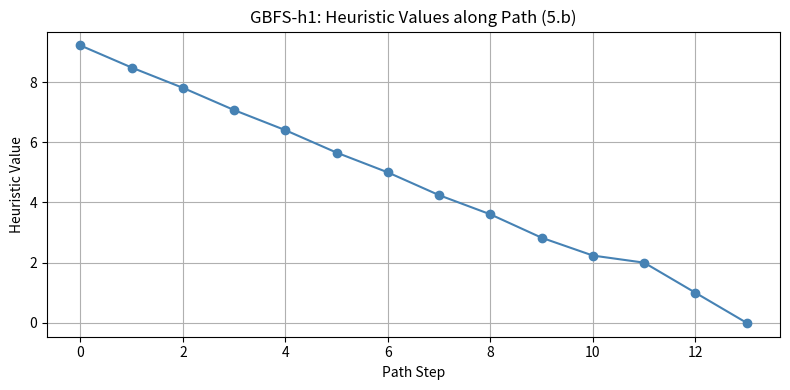
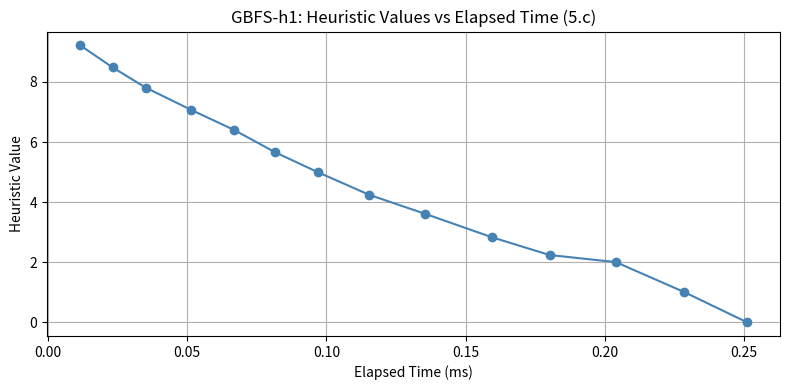
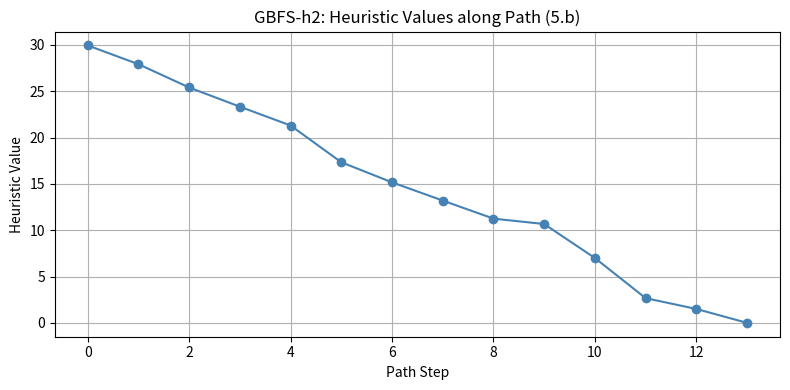
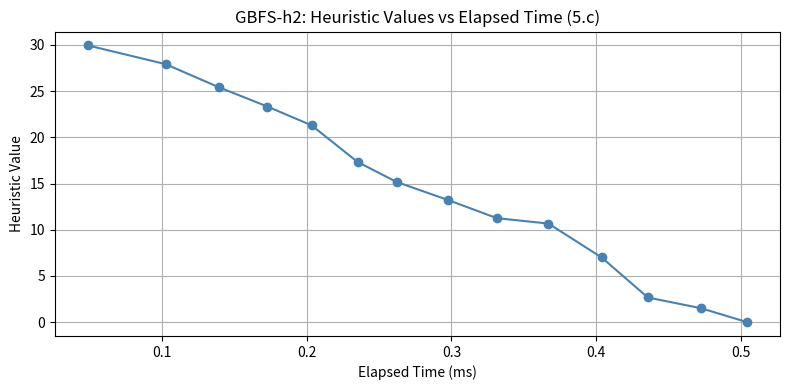
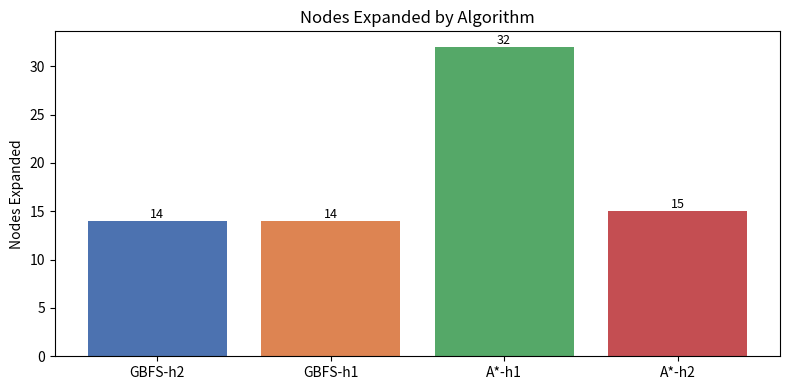
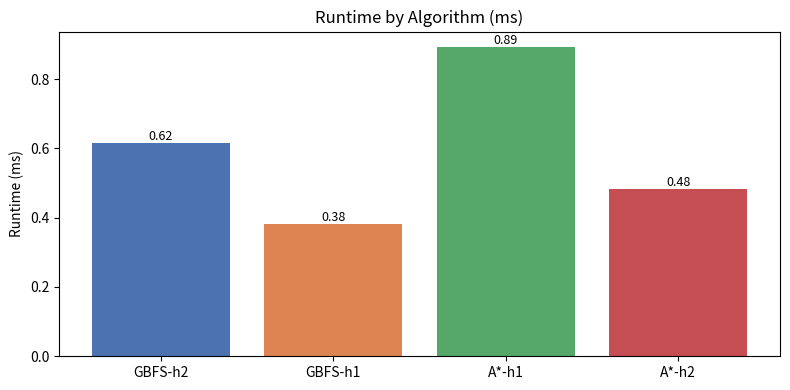
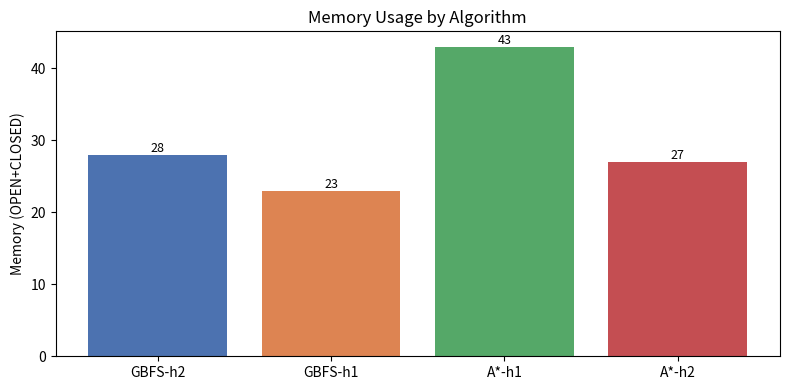
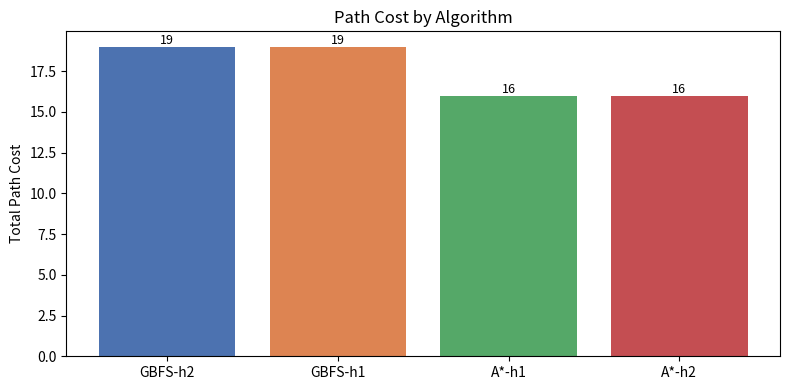

Python code for these plots, in order:
from enum import Enum
import heapq
import itertools
from math import sqrt
from typing import List
import time
import os
import sys
import matplotlib
matplotlib.use('Agg')
import matplotlib.pyplot as plt
 
GRID_SIZE = 8
results = {}
FRONTIER_MAX = GRID_SIZE * GRID_SIZE   # bounded frontier capacity
 
# ─── Tee: write stdout to both console and output file ───────────────────────
class Tee:
    """Writes output to both the console and a file simultaneously."""
    def __init__(self, *streams):
        self.streams = streams
    def write(self, data):
        for s in self.streams:
            s.write(data)
        return len(data)
    def flush(self):
        for s in self.streams:
            s.flush()
 
# ─── Bounded Priority Queue with proper empty/full error messages ─────────────
class BoundedPriorityQueue:
    """
    A bounded priority queue (min-heap) wrapping heapq.
    Raises RuntimeError with a descriptive message when:
    - push() is called on a full queue (capacity = FRONTIER_MAX)
    - pop() is called on an empty queue
    This satisfies the assignment requirement for explicit insert/delete
    error handling on the frontier data structure.
    """
    def __init__(self, maxsize: int = FRONTIER_MAX):
        self._heap = []
        self.maxsize = maxsize
 
    def push(self, item):
        if len(self._heap) >= self.maxsize:
            raise RuntimeError(
                f"ERROR: Frontier is FULL (capacity={self.maxsize}). "
                f"Cannot insert node ({item[2].x},{item[2].y})."
            )
        heapq.heappush(self._heap, item)
 
    def pop(self):
        if not self._heap:
            raise RuntimeError("ERROR: Frontier is EMPTY. Cannot remove a node.")
        return heapq.heappop(self._heap)
 
    def empty(self):
        return len(self._heap) == 0
 
    def qsize(self):
        return len(self._heap)
 
    def snapshot(self):
        return list(self._heap)
 
class NodeType(Enum):
    """
    Represents different cell types in the environment.
    Each cell type is associated with:
    1. A visual symbol
    2. A traversal cost
    Symbols:
    S : Start Node
    E : Goal Node
    . : Passable Airspace
    W : Weather Hazard
    N : No-Fly Zone
    """
    PASSABLE_AIRSPACE = (".", 1)
    WEATHER_HAZARD = ("W", 4)
    NO_FLY_ZONE = ("N", 8)
    START = ("S", 2)
    END = ("E", 2)
 
class MovementModel(Enum):
    """
    Represents the allowed movement directions for the drone.
    The drone can move only in four orthogonal directions:
    North, South, East and West. Diagonal movement is prohibited.
    """
    NORTH = 1
    SOUTH = 2
    EAST = 3
    WEST = 4
 
class Node:
    """
    Represents a single cell in the grid.
    Attributes:
    x      : Row index
    y      : Column index
    type   : Cell type symbol
    score  : Traversal cost of the cell
    """
    def __init__(self, x: int, y: int, type: NodeType) -> None:
        self.x = x
        self.y = y
        self.type = type[0]
        self.score = type[1]
    def __hash__(self):
        return hash((self.x, self.y))
    def __eq__(self, other):
        return isinstance(other, Node) and self.x == other.x and self.y == other.y
 
class HeuristicType(Enum):
    """
    Enumeration of the supported heuristics.
    h1 : Euclidean Distance
    h2 : Bounding Box Risk Weighted Heuristic
    """
    EUCLIDEAN_DISTANCE = "h1"
    BOUNDING_BOX_RISK_WEIGHTED = "h2"
 
def euclidean_distance(current_state: Node, goal_state: Node):
    """
    Computes the Euclidean distance between the current node and the goal node.
    Formula: h1(n) = sqrt((xg - xn)^2 + (yg - yn)^2)
    """
    return sqrt(((goal_state.x - current_state.x) ** 2 +
                 (goal_state.y - current_state.y) ** 2))
 
def manhattan_distance(current_state: Node, goal_state: Node):
    """
    Computes the Manhattan distance between the current node and goal node.
    Used internally by the Bounding Box Risk Weighted heuristic.
    """
    return abs(goal_state.x - current_state.x) + abs(goal_state.y - current_state.y)
 
def bounding_box_risk_weighted(grid: List[List[Node]], current_state: Node, goal_state: Node):
    """
    Computes the Bounding Box Risk Weighted heuristic (h2).
    Steps:
    1. Calculate Manhattan distance.
    2. Construct the bounding box between current node and goal node.
    3. Sum traversal costs of all cells inside the bounding box.
    4. Compute average risk.
    5. Multiply Manhattan distance by average risk.
    Formula: h2 = ManhattanDistance × AverageRisk
    """
    manhattan = manhattan_distance(current_state, goal_state)
    k = (abs(goal_state.x - current_state.x) + 1) * (abs(goal_state.y - current_state.y) + 1)
    x_min = min(current_state.x, goal_state.x)
    x_max = max(current_state.x, goal_state.x)
    y_min = min(current_state.y, goal_state.y)
    y_max = max(current_state.y, goal_state.y)
    partial_score = sum(grid[r][c].score for r in range(x_min, x_max + 1) for c in range(y_min, y_max + 1))
    return manhattan * (partial_score / k)
 
def heuristic(grid, current_state: Node, goal_state: Node, type: HeuristicType):
    """Dispatcher: selects heuristic h1 (Euclidean) or h2 (Bounding Box Risk Weighted)."""
    if type == HeuristicType.EUCLIDEAN_DISTANCE:
        return euclidean_distance(current_state, goal_state)
    elif type == HeuristicType.BOUNDING_BOX_RISK_WEIGHTED:
        return bounding_box_risk_weighted(grid, current_state, goal_state)
    else:
        raise ValueError(f"Unsupported heuristic: {type}")
 
# ─── Grid loading from file (Req: no hardcoded values) ────────────────────────
def load_grid_from_file(file_path: str):
    """
    Loads the 8x8 grid from inputPSXX.txt.
    Each row must contain exactly 8 symbols from {S, E, ., W, N}.
    Returns (grid, start_node, end_node) or None if file is invalid.
    """
    if not os.path.exists(file_path):
        return None
    rows = []
    with open(file_path, "r", encoding="utf-8") as f:
        for line in f:
            tokens = [ch for ch in line.strip() if ch in "SE.WN"]
            if len(tokens) == GRID_SIZE:
                rows.append(tokens)
    if len(rows) != GRID_SIZE:
        return None
    grid = []
    start_node = end_node = None
    symbol_map = {"S": NodeType.START, "E": NodeType.END,
                  "W": NodeType.WEATHER_HAZARD, "N": NodeType.NO_FLY_ZONE,
                  ".": NodeType.PASSABLE_AIRSPACE}
    for x, row in enumerate(rows):
        grid_row = []
        for y, sym in enumerate(row):
            node = Node(x, y, symbol_map[sym].value)
            grid_row.append(node)
            if sym == "S": start_node = node
            if sym == "E": end_node = node
        grid.append(grid_row)
    if start_node is None or end_node is None:
        return None
    return grid, start_node, end_node
 
def build_grid(size: int, start_x, start_y, end_x, end_y):
    """
    Fallback: builds the fixed 8×8 assignment grid if no input file is found.
    """
    grid = [[Node(x, y, NodeType.PASSABLE_AIRSPACE.value) for y in range(size)] for x in range(size)]
    grid[start_x][start_y] = Node(start_x, start_y, NodeType.START.value)
    grid[end_x][end_y] = Node(end_x, end_y, NodeType.END.value)
    for x, y in [(1,1),(2,3),(2,6),(4,3),(6,2),(7,3),(7,5)]:
        grid[x][y] = Node(x, y, NodeType.WEATHER_HAZARD.value)
    for x, y in [(0,4),(1,4),(2,4),(3,0),(3,1),(3,6),(5,5),(5,6)]:
        grid[x][y] = Node(x, y, NodeType.NO_FLY_ZONE.value)
    return grid
 
def show_grid(grid, path=[]):
    """
    Displays the environment in a visual grid format.
    Path cells are highlighted with '*'.
    """
    path_set = set(path)
    size = len(grid)
    boundary = "+---" * size + "+"
    print(boundary)
    for row in grid:
        print("|", end="")
        for node in row:
            print(f" {'*' if node in path_set else node.type} |", end="")
        print()
        print(boundary)
    print("\n")
 
def print_complexity_analysis():
    """
    Displays full complexity and performance metrics for all algorithms.
    Columns: Nodes Expanded, Runtime(ms), Memory, Cost, Path Length, Heuristic, Penalty.
    Also prints theoretical Big-O complexity for GBFS and A*.
    """
    print("\n" + "=" * 100)
    print("COMPLEXITY ANALYSIS")
    print("=" * 100)
    print(f"{'Algorithm':<15}{'Nodes':<10}{'Runtime(ms)':<15}{'Memory':<10}"
          f"{'Cost':<10}{'Length':<10}{'Heuristic':<12}{'Penalty':<10}")
    for algo, data in results.items():
        print(f"{algo:<15}{data['nodes_expanded']:<10}{data['runtime']:<15.3f}"
              f"{data['memory']:<10}{data['cost']:<10}{data['path_length']:<10}"
              f"{data['heuristic']:<12}{data['penalty_points']:<10}")
    print("\nTHEORETICAL COMPLEXITY")
    print("GBFS Time Complexity : O(V log V)")
    print("GBFS Space Complexity: O(V)")
    print("A* Time Complexity   : O(V log V)")
    print("A* Space Complexity  : O(V)")
 
def compare_heuristics_gbfs():
    """
    Compares GBFS heuristics h1 (Euclidean) vs h2 (Bounding Box Risk Weighted).
    Metrics: Nodes Expanded, Runtime, Path Cost, Penalty.
    Describes which heuristic is better and why (Req 5a).
    """
    print("\n" + "=" * 100)
    print("GBFS HEURISTIC COMPARISON")
    print("=" * 100)
    h1 = results.get("GBFS-h1")
    h2 = results.get("GBFS-h2")
    if not h1 or not h2:
        return
    print(f"{'Metric':<20}{'h1':<15}{'h2':<15}")
    print(f"{'Nodes Expanded':<20}{h1['nodes_expanded']:<15}{h2['nodes_expanded']:<15}")
    print(f"{'Runtime(ms)':<20}{round(h1['runtime'],3):<15}{round(h2['runtime'],3):<15}")
    print(f"{'Path Cost':<20}{h1['cost']:<15}{h2['cost']:<15}")
    print(f"{'Penalty':<20}{h1['penalty_points']:<15}{h2['penalty_points']:<15}")
    # Req 5a: written heuristic analysis
    print("\nHEURISTIC ANALYSIS (Req 5a):")
    if h1["cost"] < h2["cost"]:
        print("  h1 (Euclidean) produced a lower cost path.")
        print("  h1 is better here: it guides GBFS to avoid costly hazard cells.")
    elif h2["cost"] < h1["cost"]:
        print("  h2 (Bounding Box Risk Weighted) produced a lower cost path.")
        print("  h2 is better here: its future-aware risk weighting avoids hazard regions more effectively.")
    else:
        print("  Both heuristics produced the same path cost.")
    print("  h2 is generally more informed as it considers the average terrain risk")
    print("  across the bounding box, not just straight-line distance.")
 
def compare_heuristics_Astar():
    """
    Compares A* heuristics h1 vs h2.
    Metrics: Nodes Expanded, Runtime, Path Cost, Penalty.
    """
    print("\n" + "=" * 100)
    print("A* HEURISTIC COMPARISON")
    print("=" * 100)
    h1 = results.get(f"A*-{HeuristicType.EUCLIDEAN_DISTANCE.value}")
    h2 = results.get(f"A*-{HeuristicType.BOUNDING_BOX_RISK_WEIGHTED.value}")
    if not h1 or not h2:
        print("check why heuristics are not found")
        return
    print(f"{'Metric':<20}{'h1':<15}{'h2':<15}")
    print(f"{'Nodes Expanded':<20}{h1['nodes_expanded']:<15}{h2['nodes_expanded']:<15}")
    print(f"{'Runtime(ms)':<20}{round(h1['runtime'],3):<15}{round(h2['runtime'],3):<15}")
    print(f"{'Path Cost':<20}{h1['cost']:<15}{h2['cost']:<15}")
    print(f"{'Penalty':<20}{h1['penalty_points']:<15}{h2['penalty_points']:<15}")
    if h1["cost"] < h2["cost"]:
        print("\nh1 produced a lower cost path.")
    elif h2["cost"] < h1["cost"]:
        print("\nh2 produced a lower cost path.")
    else:
        print("\nBoth heuristics produced the same cost.")
 
def compare_algorithms():
    """
    Compares GBFS and A* on: Nodes Expanded, Runtime, Cost, Penalty.
    Also reports completeness, fastest algorithm, and lowest cost path (Req 7).
    """
    print("\n" + "=" * 100)
    print("GBFS vs A* COMPARISON")
    print("=" * 100)
    print(f"{'Algorithm':<15}{'Nodes':<15}{'Runtime(ms)':<15}{'Cost':<15}{'Penalty':<12}")
    for algo, data in results.items():
        print(f"{algo:<15}{data['nodes_expanded']:<15}{round(data['runtime'],3):<15}"
              f"{data['cost']:<15}{data['penalty_points']:<12}")
    print("\nCOMPLETENESS ANALYSIS")
    print("---------------------")
    print("A*   : Complete")
    print("GBFS : Not guaranteed complete in general")
    fastest = min(results.items(), key=lambda x: x[1]["runtime"])
    cheapest = min(results.items(), key=lambda x: x[1]["cost"])
    print(f"\nFASTEST ALGORITHM\n-----------------\n"
          f"{fastest[0]} was fastest with {fastest[1]['runtime']:.3f} ms")
    print(f"\nLOWEST COST PATH\n----------------\n"
          f"{cheapest[0]} produced the lowest path cost of {cheapest[1]['cost']}")
 
def get_neighbours(grid, node: Node):
    """
    Returns valid neighbours in tie-breaking order: North, East, South, West.
    """
    neighbours = []
    if node.x >= 1:            neighbours.append(grid[node.x - 1][node.y])  # NORTH
    if node.y < GRID_SIZE - 1: neighbours.append(grid[node.x][node.y + 1])  # EAST
    if node.x < GRID_SIZE - 1: neighbours.append(grid[node.x + 1][node.y])  # SOUTH
    if node.y >= 1:            neighbours.append(grid[node.x][node.y - 1])  # WEST
    return neighbours
 
# ─── Trap analysis (Req 6) ────────────────────────────────────────────────────
def print_trap_analysis():
    """
    Req 6: Tabular display of all trap situations encountered.
    A trap occurs when no new children can be added from a node (dead-end).
    Columns: Algorithm, Heuristic, Heuristic Value, Trapped At, Next Iteration.
    """
    print("\n" + "=" * 100)
    print("TRAP / INEFFICIENT REGION ANALYSIS (Req 6)")
    print("=" * 100)
    print(f"{'Algorithm':<14}{'Heuristic':<10}{'Heuristic Value':<18}{'Trapped At':<16}{'Next Iteration':<16}")
    any_trap = False
    for algo, data in results.items():
        for trap in data.get("traps", []):
            any_trap = True
            trapped_at = f"({trap['node'][0]},{trap['node'][1]})"
            next_iter = trap['escape'] if trap['escape'] is not None else 'N/A'
            print(f"{algo:<14}{trap['heuristic']:<10}{trap['value']:<18}{trapped_at:<16}{next_iter:<16}")
    if not any_trap:
        print("No trap-like dead-end situations were encountered in this run.")
 
# ─── Conclusion (Req 12) ──────────────────────────────────────────────────────
def print_conclusion():
    """
    Req 12: Concluding analysis of GBFS performance
    in terms of optimality and completeness.
    """
    print("\n" + "=" * 100)
    print("CONCLUSION (Req 12)")
    print("=" * 100)
    gbfs_h1 = results.get("GBFS-h1")
    gbfs_h2 = results.get("GBFS-h2")
    astar_h1 = results.get("A*-h1")
    print("OPTIMALITY:")
    print("  GBFS is NOT optimal. It selects nodes based purely on heuristic value h(n),")
    print("  ignoring the actual path cost g(n). This greedy strategy can lead to")
    print("  suboptimal paths, especially in grids with heterogeneous terrain costs.")
    if gbfs_h1 and astar_h1:
        diff = gbfs_h1["cost"] - astar_h1["cost"]
        if diff > 0:
            print(f"  In this run, GBFS-h1 cost={gbfs_h1['cost']} vs A*-h1 cost={astar_h1['cost']}"
                  f" (GBFS overspent by {diff}).")
        else:
            print(f"  In this run, GBFS-h1 and A*-h1 found equally costed paths (cost={astar_h1['cost']}).")
    print("\nCOMPLETENESS:")
    print("  GBFS is NOT guaranteed to be complete in general graphs.")
    print("  However, on a finite grid with no-fly zones (hard obstacles), GBFS will")
    print("  always terminate — either finding the goal or exhausting the frontier.")
    print("  A* is complete and optimal when using an admissible heuristic.")
    print("\nHEURISTIC PERFORMANCE:")
    if gbfs_h1 and gbfs_h2:
        print(f"  GBFS-h1 expanded {gbfs_h1['nodes_expanded']} nodes, cost={gbfs_h1['cost']}.")
        print(f"  GBFS-h2 expanded {gbfs_h2['nodes_expanded']} nodes, cost={gbfs_h2['cost']}.")
        print("  h2's risk-weighted bounding box makes it more terrain-aware,")
        print("  often producing lower penalty paths at the cost of more computation.")
    print("\nOVERALL: A* with h1 is the recommended algorithm for this problem when")
    print("optimality is required. GBFS with h2 is preferable when speed matters more.")
 
def astar(grid, start_node: Node, end_node: Node,
          heuristic_fx: HeuristicType = HeuristicType.EUCLIDEAN_DISTANCE):
    """
    Implements A* Search.
    Evaluation Function: f(n) = g(n) + h(n)
    Tracks traps (Req 6): nodes from which no new children can be added.
    Stores penalty_points (weather * 4 + no-fly * 8) in results.
    """
    goal_found = False
    start_time = time.perf_counter()
    pq = BoundedPriorityQueue()
    counter = itertools.count()
    visited = set()
    parent = {}
    g_score = {}
    traps = []                        # Req 6: trap list
    time_history = []                 # Req 5c: elapsed ms at each expansion
    g_score[start_node] = 0
    parent[start_node] = None
    h_val = heuristic(grid, start_node, end_node, heuristic_fx)
    initial_h = round(h_val, 2)       # store start-node heuristic for metrics table
    try:
        pq.push((g_score[start_node] + h_val, next(counter), start_node))
    except RuntimeError as e:
        print(e); return
    while not pq.empty():
        print("\nFRONTIER:")
        for item in sorted(pq.snapshot()):
            print(f"({item[2].x},{item[2].y}) h={round(item[0], 2)}")
        try:
            f_val, cnt, current_node = pq.pop()
        except RuntimeError as e:
            print(e); break
        current_cost = g_score.get(current_node)
        if current_node in visited:
            continue
        visited.add(current_node)
        time_history.append(round((time.perf_counter() - start_time) * 1000, 4))  # Req 5c
        print("\nEXPLORED NODES:")
        for node in visited:
            print(f"({node.x},{node.y})", end=" ")
        print("\n")
        print(f"\nSELECTED NODE : ({current_node.x},{current_node.y})")
        current_h = heuristic(grid, current_node, end_node, heuristic_fx)
        print(f"HEURISTIC VALUE : {round(current_h, 2)}")
        if current_node == end_node:
            path = []
            tmp = current_node
            while tmp:
                path.append(tmp)
                tmp = parent.get(tmp)
            path.reverse()
            cost = sum(node.score for node in path)
            show_grid(grid, path)
            weather_count = sum(1 for n in path if n.type == "W")
            nofly_count   = sum(1 for n in path if n.type == "N")
            penalty_points = weather_count * 4 + nofly_count * 8   # Req 2i
            print("WEATHER CELLS:", weather_count)
            print("NO FLY CELLS:", nofly_count)
            print("PENALTY POINTS:", penalty_points)
            print("Followed Path: ")
            print(" -> ".join(f"({n.x},{n.y})" for n in path))
            runtime_ms = (time.perf_counter() - start_time) * 1000
            results[f"A*-{heuristic_fx.value}"] = {
                "nodes_expanded": len(visited),
                "runtime": runtime_ms,
                "memory": len(visited) + pq.qsize(),
                "cost": cost,
                "path_length": len(path) - 1,
                "heuristic": initial_h,             # initial h from start node (Req 4)
                "penalty_points": penalty_points,   # Req 4
                "traps": traps,
                "time_history": time_history
            }
            goal_found = True
            break
        added_child = False                          # Req 6: trap detection
        for node in get_neighbours(grid, current_node):
            if node in visited or node.type == "N":
                continue
            new_cost = current_cost + node.score
            if node not in g_score or new_cost < g_score.get(node):
                parent[node] = current_node
                g_score[node] = new_cost
                h_val = heuristic(grid, node, end_node, heuristic_fx)
                try:
                    pq.push((new_cost + h_val, next(counter), node))
                except RuntimeError as e:
                    print(e)
                added_child = True
        if not added_child:
            escape = None
            if not pq.empty():
                top = sorted(pq.snapshot())[0]
                escape = f"({top[2].x},{top[2].y})"
            traps.append({
                "heuristic": heuristic_fx.value,
                "value": round(current_h, 2),
                "node": (current_node.x, current_node.y),
                "escape": escape
            })
    if not goal_found:
        print("ERROR: Goal node could not be reached.")
 
def gbfs(grid, start_node: Node, end_node: Node,
         heuristic_fx: HeuristicType = HeuristicType.BOUNDING_BOX_RISK_WEIGHTED):
    """
    Implements Greedy Best First Search.
    Evaluation Function: f(n) = h(n)
    Tracks traps (Req 6): nodes from which no new children can be added.
    Stores penalty_points and traps in results.
    """
    goal_found = False
    start_time = time.perf_counter()
    pq = BoundedPriorityQueue()
    counter = itertools.count()
    visited = set()
    parent = {}
    traps = []                        # Req 6: trap list
    time_history = []                 # Req 5c: elapsed ms at each expansion
    parent[start_node] = None
    expansion_history = []
    h_val = heuristic(grid, start_node, end_node, heuristic_fx)
    initial_h = round(h_val, 2)       # store start-node heuristic for metrics table
    try:
        pq.push((h_val, next(counter), start_node))
    except RuntimeError as e:
        print(e); return
    while not pq.empty():
        print("\nFRONTIER:")
        for item in sorted(pq.snapshot()):
            print(f"({item[2].x},{item[2].y}) h={round(item[0], 2)}")
        try:
            h_val, cnt, current_node = pq.pop()
        except RuntimeError as e:
            print(e); break
        if current_node in visited:
            continue
        visited.add(current_node)
        expansion_history.append(h_val)
        time_history.append(round((time.perf_counter() - start_time) * 1000, 4))  # Req 5c
        print("\nEXPLORED NODES:")
        for node in visited:
            print(f"({node.x},{node.y})", end=" ")
        print("\n")
        print(f"\nSELECTED NODE : ({current_node.x},{current_node.y})")
        current_h = heuristic(grid, current_node, end_node, heuristic_fx)
        print(f"HEURISTIC VALUE : {round(current_h, 2)}")
        if current_node == end_node:
            path = []
            tmp = current_node
            while tmp:
                path.append(tmp)
                tmp = parent.get(tmp)
            path.reverse()
            cost = sum(node.score for node in path)
            path_history = [heuristic(grid, n, end_node, heuristic_fx) for n in path]
            show_grid(grid, path)
            weather_count = sum(1 for n in path if n.type == "W")
            nofly_count   = sum(1 for n in path if n.type == "N")
            penalty_points = weather_count * 4 + nofly_count * 8   # Req 2i
            print("WEATHER CELLS:", weather_count)
            print("NO FLY CELLS:", nofly_count)
            print("PENALTY POINTS:", penalty_points)
            print("Followed Path: ")
            print(" -> ".join(f"({n.x},{n.y})" for n in path))
            runtime_ms = (time.perf_counter() - start_time) * 1000
            results[f"GBFS-{heuristic_fx.value}"] = {
                "nodes_expanded": len(visited),
                "runtime": runtime_ms,
                "memory": len(visited) + pq.qsize(),
                "cost": cost,
                "path_length": len(path) - 1,
                "heuristic": initial_h,             # initial h from start node (Req 4)
                "penalty_points": penalty_points,   # Req 4
                "expansion_history": expansion_history,
                "path_history": path_history,
                "time_history": time_history,       # Req 5c: actual elapsed ms
                "traps": traps
            }
            goal_found = True
            break
        added_child = False                          # Req 6: trap detection
        for node in get_neighbours(grid, current_node):
            if node.type == "N":
                continue
            if node not in visited and node not in parent:
                parent[node] = current_node
                h_val = heuristic(grid, node, end_node, heuristic_fx)
                try:
                    pq.push((h_val, next(counter), node))
                except RuntimeError as e:
                    print(e)
                added_child = True
        if not added_child:
            escape = None
            if not pq.empty():
                top = sorted(pq.snapshot())[0]
                escape = f"({top[2].x},{top[2].y})"
            traps.append({
                "heuristic": heuristic_fx.value,
                "value": round(current_h, 2),
                "node": (current_node.x, current_node.y),
                "escape": escape
            })
    if not goal_found:
        print("ERROR: Goal node could not be reached.")
 
def print_text_chart(title: str, history: list):
    """
    Text-based bar chart of heuristic values (Req 5b, 5c).
    Shows relative scale using block characters.
    """
    print("=" * 70)
    print(f" VISUAL TREND: {title}")
    print("=" * 70)
    if not history:
        print("No data available.")
        return
    max_val = max(history) if max(history) > 0 else 1
    max_bars = 35
    print(f"{'Step / Index':<12} | {'Heuristic':<12} | Relative Visual Scale")
    print("-" * 70)
    for idx, val in enumerate(history):
        bar_length = int((val / max_val) * max_bars)
        print(f"Index {idx:<6} | {val:<12.2f} | {'█' * bar_length}")
    print("=" * 70 + "\n")
 
def save_heuristic_chart(title: str, x_vals: list, y_vals: list,
                         xlabel: str, ylabel: str, filename: str, base_dir: str):
    """
    Saves a matplotlib line chart for heuristic trend visualisation (Req 5b, 5c).
    x_vals: list of x-axis values (step index or elapsed time ms)
    y_vals: list of heuristic values
    """
    plt.figure(figsize=(8, 4))
    plt.plot(x_vals, y_vals, marker='o', color='steelblue')
    plt.title(title)
    plt.xlabel(xlabel)
    plt.ylabel(ylabel)
    plt.grid(True)
    plt.tight_layout()
    plt.savefig(os.path.join(base_dir, filename), dpi=150)
    plt.close()
    print(f"  Chart saved: {filename}")
 
def save_complexity_charts(base_dir: str):
    """
    Req 3: Saves bar charts for nodes expanded, runtime, memory, and path cost
    across all algorithms for visual complexity comparison.
    """
    if not results:
        return
    labels = list(results.keys())
    metrics = [
        ("nodes_expanded", "Nodes Expanded by Algorithm", "Nodes Expanded", "complexity_nodes.png"),
        ("runtime",        "Runtime by Algorithm (ms)",   "Runtime (ms)",    "complexity_runtime.png"),
        ("memory",         "Memory Usage by Algorithm",   "Memory (OPEN+CLOSED)", "complexity_memory.png"),
        ("cost",           "Path Cost by Algorithm",      "Total Path Cost", "complexity_cost.png"),
    ]
    for key, title, ylabel, filename in metrics:
        values = [results[l][key] for l in labels]
        plt.figure(figsize=(8, 4))
        bars = plt.bar(labels, values, color=['#4C72B0', '#DD8452', '#55A868', '#C44E52'])
        plt.title(title)
        plt.ylabel(ylabel)
        for bar, val in zip(bars, values):
            plt.text(bar.get_x() + bar.get_width() / 2, bar.get_height(),
                     f'{round(val, 2)}', ha='center', va='bottom', fontsize=9)
        plt.tight_layout()
        plt.savefig(os.path.join(base_dir, filename), dpi=150)
        plt.close()
        print(f"  Chart saved: {filename}")
 
def write_sequence_diagram(base_dir: str) -> str:
    """
    Req 9b: Writes execution flow as a Mermaid sequence diagram
    to sequence_diagram.mmd in the output directory.
    """
    path = os.path.join(base_dir, "sequence_diagram.mmd")
    content = """sequenceDiagram
    participant U as User
    participant M as main()
    participant G as Grid Loader
    participant F as FrontierQueue (PriorityQueue)
    participant S as Search Algorithm (GBFS / A*)
    participant O as outputPSXX.txt
 
    U->>M: Run program with inputPSXX.txt
    M->>G: load_grid_from_file(inputPSXX.txt)
    G-->>M: grid, start_node, end_node
    M->>O: Tee stdout to outputPSXX.txt
    M->>M: show_grid() — display initial environment
 
    loop For each algorithm (GBFS-h2, GBFS-h1, A*-h1, A*-h2)
        M->>S: Run algorithm with selected heuristic
        S->>F: push(heuristic_value, counter, node)
        F-->>S: ERROR if full
        loop While frontier not empty
            S->>F: pop() — select best node
            F-->>S: ERROR if empty
            S->>S: Mark node as visited (CLOSED)
            S->>S: Print FRONTIER, EXPLORED NODES, SELECTED NODE, HEURISTIC VALUE
            alt Goal reached
                S->>S: Reconstruct path via parent map
                S->>S: Compute cost, penalty, path length
                S->>M: Return metrics + trap list
            else Expand neighbours
                S->>F: push neighbours (not visited, not N)
                S->>S: Record trap if no children added
            end
        end
    end
 
    M->>M: print_peas()
    M->>M: print_complexity_analysis()
    M->>M: compare_heuristics_gbfs() / compare_heuristics_Astar()
    M->>M: compare_algorithms()
    M->>M: print_trap_analysis()
    M->>M: print_text_chart() x4 (heuristic trend visuals)
    M->>M: print_conclusion()
    M->>M: write_sequence_diagram()
    M->>O: All output saved
"""
    with open(path, "w", encoding="utf-8") as f:
        f.write(content)
    print(f"\nSequence diagram written to: {path}")
    return path
 
def print_peas():
    """Req 8: PEAS components of the drone agent."""
    print("\n" + "=" * 100)
    print("PEAS COMPONENTS (Req 8)")
    print("=" * 100)
    print("Performance : Reach the goal with minimum heuristic cost, fewer node expansions,")
    print("              avoid no-fly zones, minimise weather hazard penalties.")
    print("Environment : Discrete 8×8 2D grid containing passable airspace, weather hazards,")
    print("              and no-fly zones. Fully observable, deterministic, static.")
    print("Actuators   : Move North, East, South, or West (orthogonal only).")
    print("Sensors     : Current position, cell type, heuristic value to goal,")
    print("              frontier queue, explored set.")
 
def main():
    """
    Driver function.
    Execution Flow:
    1. Load grid from inputPSXX.txt (fallback to hardcoded grid).
    2. Tee stdout to outputPSXX.txt.
    3. Display initial environment.
    4. Run GBFS (h2), GBFS (h1), A* (h1), A* (h2).
    5. Print all analysis sections.
    """
    base_dir = os.path.dirname(os.path.abspath(__file__)) if "__file__" in globals() else os.getcwd()
    input_path  = os.path.join(base_dir, "inputPSXX.txt")
    output_path = os.path.join(base_dir, "outputPSXX.txt")
 
    # Load grid from file; fall back to hardcoded assignment grid
    parsed = load_grid_from_file(input_path)
    if parsed:
        grid, start_node, end_node = parsed
        print(f"Grid loaded from {input_path}")
    else:
        print(f"Input file not found or invalid. Using hardcoded assignment grid.")
        grid = build_grid(GRID_SIZE, 0, 0, 6, 7)
        start_node = grid[0][0]
        end_node   = grid[6][7]
 
    original_stdout = sys.stdout
    with open(output_path, "w", encoding="utf-8") as out_file:
        sys.stdout = Tee(original_stdout, out_file)
        try:
            print("=" * 100)
            print("Initial Grid")
            print("=" * 100)
            show_grid(grid)
 
            print("=" * 100)
            print("GBFS USING H2")
            print("=" * 100)
            gbfs(grid, start_node, end_node, HeuristicType.BOUNDING_BOX_RISK_WEIGHTED)
 
            print("=" * 100)
            print("GBFS USING H1")
            print("=" * 100)
            gbfs(grid, start_node, end_node, HeuristicType.EUCLIDEAN_DISTANCE)
 
            print("=" * 100)
            print("A* USING H1")
            print("=" * 100)
            astar(grid, start_node, end_node, HeuristicType.EUCLIDEAN_DISTANCE)
 
            print("=" * 100)
            print("A* USING H2")
            print("=" * 100)
            astar(grid, start_node, end_node, HeuristicType.BOUNDING_BOX_RISK_WEIGHTED)
 
            print_peas()
            print_complexity_analysis()
            compare_heuristics_gbfs()
            compare_heuristics_Astar()
            compare_algorithms()
            print_trap_analysis()
 
            # Req 5b: heuristic values along the final path (text + PNG)
            for tag, hkey in [("h1", "GBFS-h1"), ("h2", "GBFS-h2")]:
                path_h = results[hkey]["path_history"]
                time_h = results[hkey]["time_history"]
                exp_h  = results[hkey]["expansion_history"]
                steps  = list(range(len(path_h)))
                exp_steps = list(range(len(exp_h)))
 
                print_text_chart(
                    f"Heuristic Values to Reach Target along Path ({tag}) [5.b]", path_h)
                save_heuristic_chart(
                    f"GBFS-{tag}: Heuristic Values along Path (5.b)",
                    steps, path_h, "Path Step", "Heuristic Value",
                    f"gbfs_{tag}_path.png", base_dir)
 
                # Req 5c: heuristic vs actual elapsed time
                print_text_chart(
                    f"Heuristic Values vs Time to Reach Target ({tag}) [5.c]", exp_h)
                save_heuristic_chart(
                    f"GBFS-{tag}: Heuristic Values vs Elapsed Time (5.c)",
                    time_h, exp_h, "Elapsed Time (ms)", "Heuristic Value",
                    f"gbfs_{tag}_vs_time.png", base_dir)
 
            print("\nCOMPLEXITY CHARTS (Req 3):")
            save_complexity_charts(base_dir)
 
            print_conclusion()
            write_sequence_diagram(base_dir)
 
            print(f"\nOutput saved to: {output_path}")
        finally:
            sys.stdout = original_stdout
 
if __name__ == "__main__":
    main()
